Run: headless pygame with SDL's dummy video driver; simulated clock (each Clock.tick advances the game by its frame time, no real sleeping); random seed 0; keys injected as events and as key.get_pressed() state; mouse plan: one left click at the window centre at the start of phase 2, then a move to the lower-right quarter at the start of phase 3.
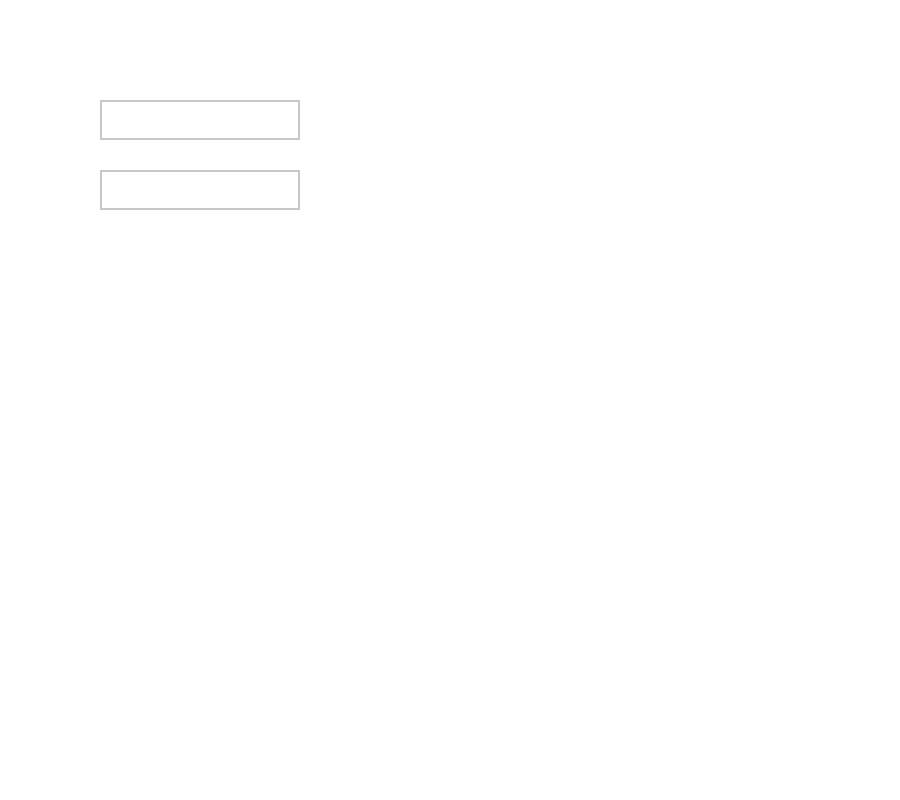
Frame 1 of 4 · flips 1–60 · no input
Frame 2 of 4 · flips 61–180 · clicked the window centre · tapped SPACE, RETURN · held RIGHT (→), D · screen unchanged from frame 1, image omitted
Frame 3 of 4 · flips 181–300 · moved the mouse to the lower-right quarter · held DOWN (↓), S · screen unchanged from frame 2, image omitted
Frame 4 of 4 · flips 301–420 · held LEFT (←), A, UP (↑), W · screen unchanged from frame 3, image omitted

The pygame program that drew these frames:

import pygame
import sys

# Инициализация Pygame
pygame.init()

# Цвета
WHITE = (255, 255, 255)
BLACK = (0, 0, 0)
GRAY = (200, 200, 200)

# Размеры окна
WIDTH, HEIGHT = 900, 800
screen = pygame.display.set_mode((WIDTH, HEIGHT))
pygame.display.set_caption("Регистрация")

# Шрифты
font = pygame.font.Font(None, 36)

# Переменные для хранения вводимых данных
username = ''
password = ''
input_box1 = pygame.Rect(100, 100, 200, 40)
input_box2 = pygame.Rect(100, 170, 200, 40)
active1 = False
active2 = False
color1 = GRAY
color2 = GRAY

# Основной игровой цикл
while True:
    for event in pygame.event.get():
        if event.type == pygame.QUIT:
            pygame.quit()
            sys.exit()

        if event.type == pygame.MOUSEBUTTONDOWN:
            # Если пользователь нажал на поле ввода, активируем его
            if input_box1.collidepoint(event.pos):
                active1 = not active1
            else:
                active1 = False

            if input_box2.collidepoint(event.pos):
                active2 = not active2
            else:
                active2 = False

            # Изменяем цвет поля ввода
            color1 = (255, 0, 0) if active1 else GRAY
            color2 = (255, 0, 0) if active2 else GRAY

        if event.type == pygame.KEYDOWN:
            if active1:
                if event.key == pygame.K_RETURN:
                    print(f'Username: {username}')
                elif event.key == pygame.K_BACKSPACE:
                    username = username[:-1]
                else:
                    username += event.unicode

            if active2:
                if event.key == pygame.K_RETURN:
                    print(f'Password: {password}')
                elif event.key == pygame.K_BACKSPACE:
                    password = password[:-1]
                else:
                    password += event.unicode

    screen.fill(WHITE)

    # Отрисовка полей ввода
    pygame.draw.rect(screen, color1, input_box1, 2)
    pygame.draw.rect(screen, color2, input_box2, 2)

    # Отображаем текст
    txt_surface1 = font.render(username, True, BLACK)
    txt_surface2 = font.render('*' * len(password), True, BLACK)  # Скрываем пароль
    screen.blit(txt_surface1, (input_box1.x + 5, input_box1.y + 5))
    screen.blit(txt_surface2, (input_box2.x + 5, input_box2.y + 5))

    pygame.display.flip()
